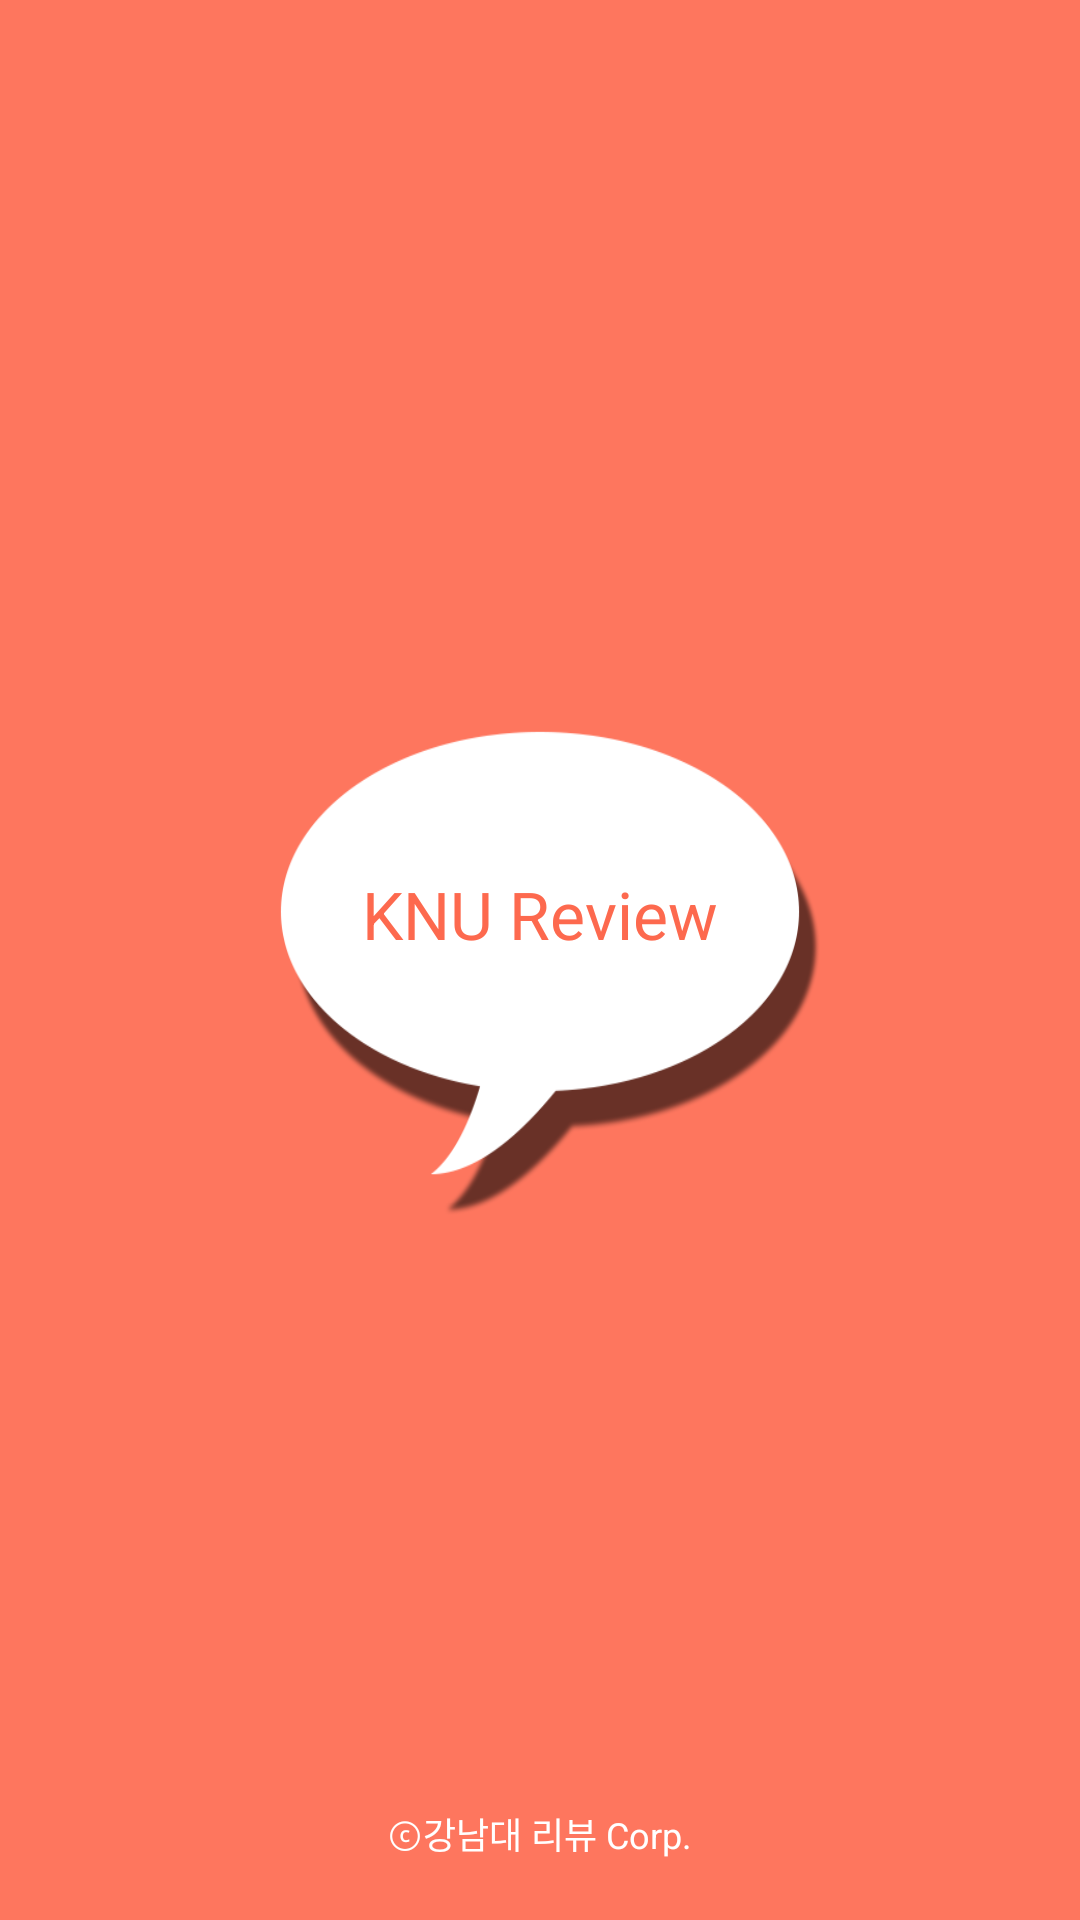

Layout XML and referenced resources for this Android screen:
<!-- AndroidManifest.xml: activity theme android:Theme.NoTitleBar.Fullscreen -->
<!-- res/layout/activity_splash.xml -->
<?xml version="1.0" encoding="utf-8"?>
<RelativeLayout xmlns:android="http://schemas.android.com/apk/res/android"
    android:layout_width="match_parent"
    android:layout_height="match_parent"
    android:background="@color/colorPrimary">

    <RelativeLayout
        android:layout_width="match_parent"
        android:layout_height="match_parent"
        android:layout_centerInParent="true">
    <ImageView
        android:id="@+id/splashImg"
        android:layout_width="@dimen/splash_image_width"
        android:layout_height="@dimen/splash_image_height"
        android:layout_centerInParent="true"
        android:scaleType="fitXY"
        android:src="@drawable/splash" />

    <TextView
        android:id="@+id/appTitleEng"
        android:layout_width="wrap_content"
        android:layout_height="wrap_content"
        android:layout_marginTop="@dimen/splash_margin_top"
        android:layout_alignTop="@id/splashImg"
        android:layout_centerHorizontal="true"
        android:text="KNU Review"
        android:textColor="@color/colorPrimaryDark"
        android:textSize="@dimen/splash_text_size" />
    </RelativeLayout>

    <TextView
        android:id="@+id/appCopyRight"
        android:layout_width="wrap_content"
        android:layout_height="wrap_content"
        android:layout_alignParentBottom="true"
        android:layout_centerHorizontal="true"
        android:layout_marginBottom="20dp"
        android:text="ⓒ강남대 리뷰 Corp."
        android:textColor="@color/white"
        android:textSize="12dp" />

</RelativeLayout>
<!-- resources referenced by this layout -->
<resources>
  <color name="colorPrimary">#FE765E</color>
  <color name="colorPrimaryDark">#FD694E</color>
  <color name="white">#FFFFFFFF</color>
  <dimen name="splash_image_height">210dp</dimen>
  <dimen name="splash_image_width">190dp</dimen>
  <dimen name="splash_margin_top">75dp</dimen>
  <dimen name="splash_text_size">22dp</dimen>
  <!-- drawable splash: png bitmap (drawable, 21695 bytes) -->
</resources>
